Dataset: dataset_split.1 (GitHub, thinamawijesekara09/Audiogram-app). Classes: mild, moderate, moderately severe, normal, profound, severe.

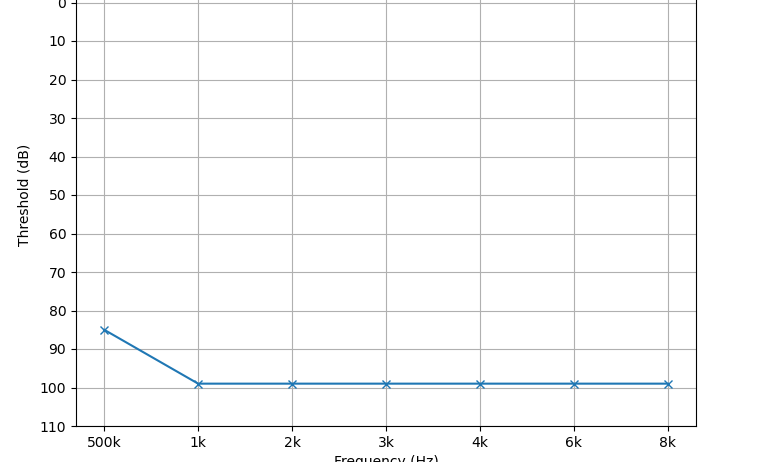
Label: profound

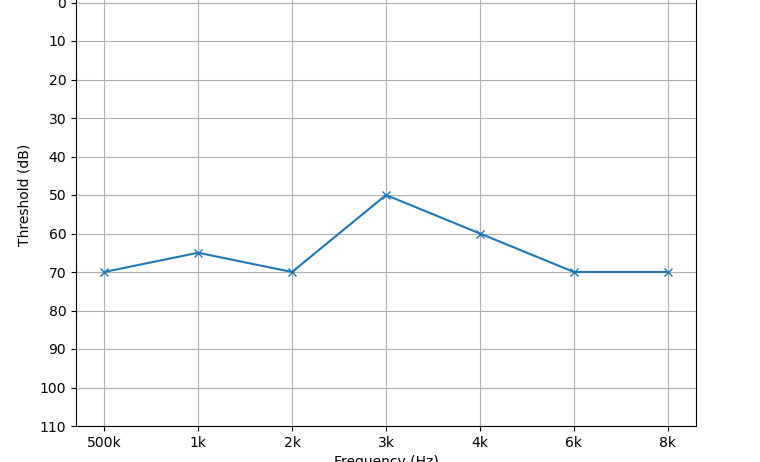
Label: moderately severe

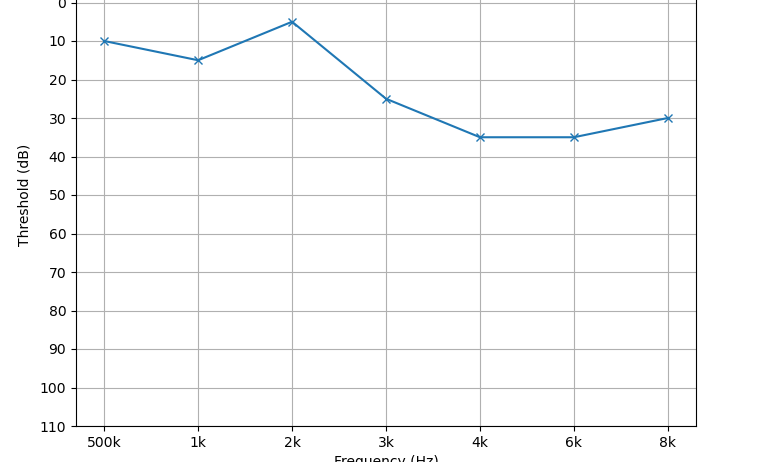
Label: mild

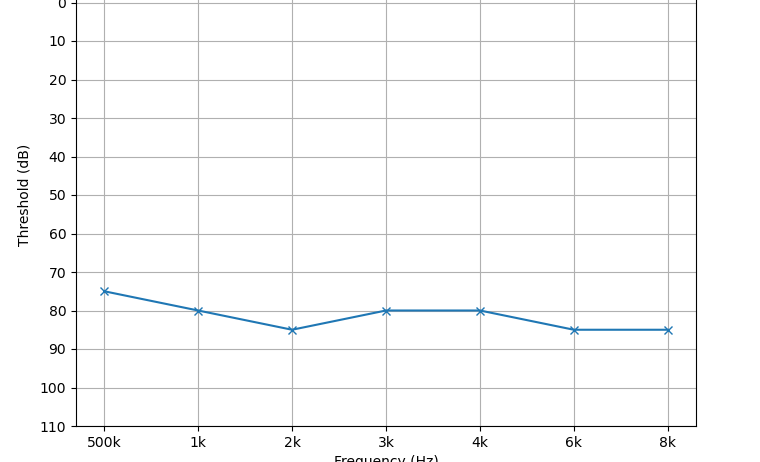
Label: severe

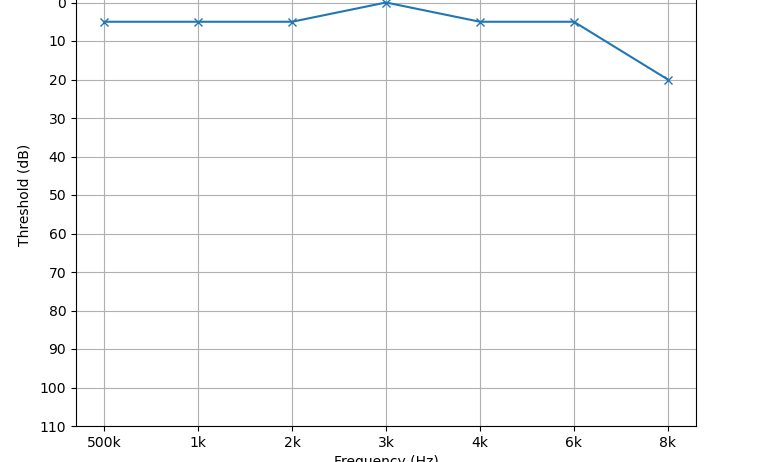
Label: normal

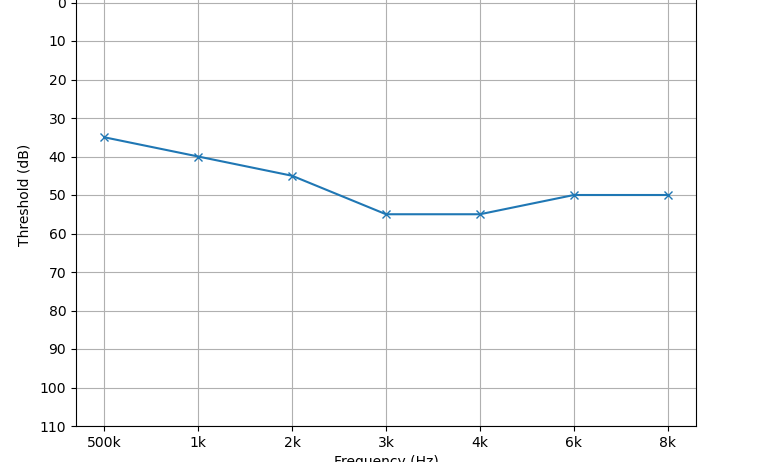
Label: moderate
